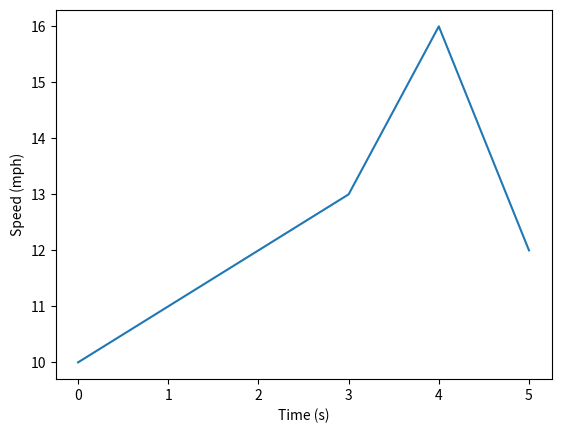

Source code (Python):
#!/bin/env python3

'''
Create graphs to visualize the data in the database
'''

import pandas as pd
import numpy as np
import matplotlib.pyplot as plt

##############################################################
# Trip Visuals
##############################################################
def display_speed(speed):
    '''
    Graphs the speed of the trip with speed vs time

    Args:
        speed (list): The list of speeds throughout the trip

    Returns:
        None
    '''
    plt.plot(speed)
    plt.xlabel('Time (s)')
    plt.ylabel('Speed (mph)')
    plt.show()

def speed_limit_overlay(speed, speed_limit):
    '''
    Graphs the speed and speed limit against one another

    Args:
        speed (list): The list of speeds throughout the trip
        speed_limit (list): The list of speed limits throughout the trip

    Returns:
        None
    '''
    print()

def speed_overlay(speed, max_speed, avg_speed):
    '''
    Graphs the speed with the average and the max speeds shown as well

    Args:
        speed (list): The list of speeds throughout the trip
        max_speed (float): The top speed that was traveled at any given time over the trip
        avg_speed (float): The average speed that was traveled over the trip
    
    Returns:
        None
    '''
    print()

def acceleration_overlay(acceleration, max_acceleration, avg_acceleration):
    '''
    Graphs the acceleration along with the max and average

    Args:
        acceleration (list): The list of all of the accelerations during the trip
        max_acceleration (float): The maximum acceleration that was reached during the trip
        avg_acceleration (float): The average acceleration that was reached during the trip

    Returns:
        None
    '''
    print()

def decceleration_overlay(decceleration, min_decceleration, avg_decceleration):
    '''
    Graphs the decceleration along with the min and average

    Args:
        decceleration (list): The list of all of the decceleration during the trip
        min_decceleration (float): The minimum decceleration that was reached during the
        avg_decceleration (float): The average decceleration that was reached during the trip

    Returns:
        None
    '''
    print()

def overlay(speed, speed_limit, max_acc_point, min_dec_point):
    '''
    Graphs the overview of the trip

    Args:
        speed (list): The list of speeds throughout the trip
        speed_limit (list): The list of the speed limits throughout the trip
        max_acc_point (tuple): The point where the max acceleration was reached
        min_dec_point (tuple): The point where the minimum decceleration was reached

    Returns:
        None
    '''
    print()


##############################################################
# AWS Visuals
##############################################################
def speed_compare(speed1, speed2):
    '''
    Graphs the speed of two trips against one another

    Args:
        speed1 (list): The list of speeds for the first trip
        speed2 (list): The list of speeds for the second trip

    Returns:
        None
    '''
    print()


if (__name__ == "__main__"):
    speed = [10, 11, 12, 13, 16, 12]
    display_speed(speed)